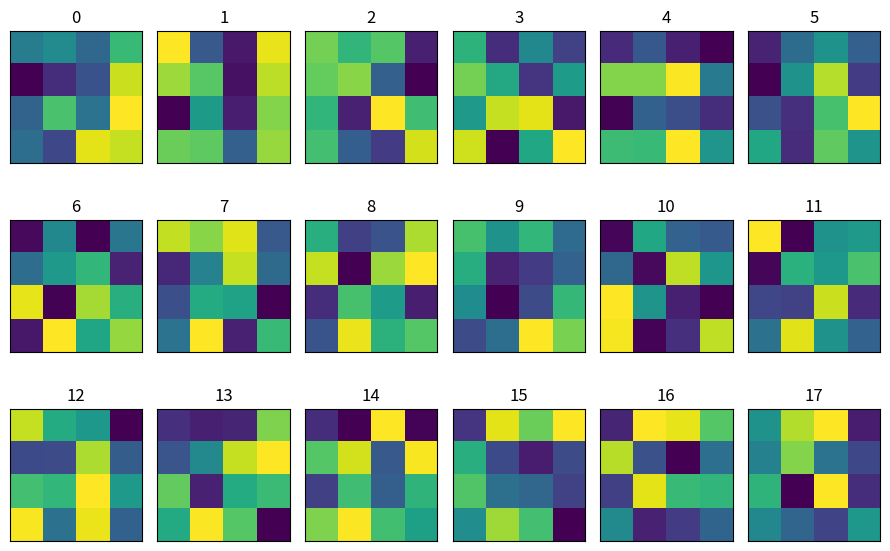

Here is the Python script that generated this plot:
import matplotlib.pyplot as plt
import numpy as np


# Fixing random state for reproducibility
np.random.seed(42)

grid = np.random.rand(4, 4, 18)

fig, axs = plt.subplots(nrows=3, ncols=6, figsize=(9, 6),
                        subplot_kw={'xticks': [], 'yticks': []})

for idx, ax in enumerate(axs.flat):
    ax.imshow(grid[:, :, idx], cmap='viridis')
    ax.set_title(str(idx))

plt.tight_layout()
plt.show()
